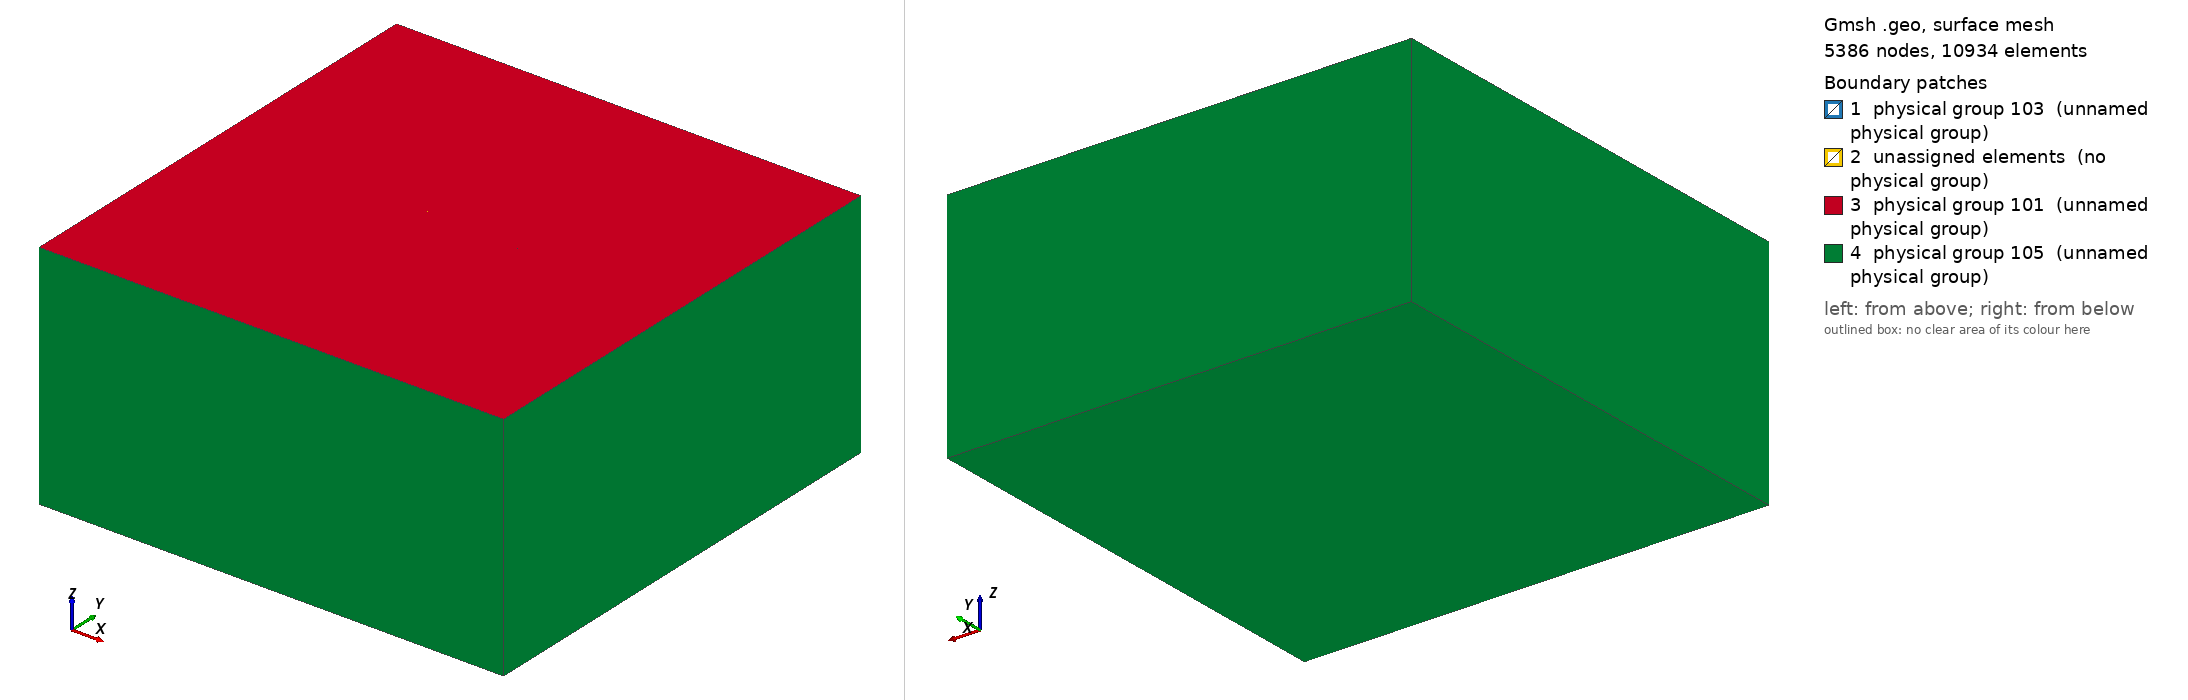

Gmsh geometry script, surface-meshed: 5386 nodes, 10934 surface elements. Boundary patches (legend numbers): 1 physical group 103 (unnamed physical group), 2 unassigned elements (no physical group), 3 physical group 101 (unnamed physical group), 4 physical group 105 (unnamed physical group). Left view from above one corner, right view from below the opposite corner. Legend entries are the model's physical surfaces; 'unassigned elements' are surfaces in no physical group. The drawing asked Gmsh for element sizes between 1% and 20% of the model's largest extent; the script's own settings can give other sizes.

=== tpv6_100m_symmetric.geo (drawn) ===
// SCEC TPV6/TPV7 SYMMETRIC mesh: y-mirror prism strip near fault + unstructured
// outer.  Arm 1 (matrix + UPWIND + ADER) mesh.  Adapted from tpv31/mesh/
// tpv31_50m_hybrid.geo: a structured y-mirror prism strip on each side of the
// fault so the +y and -y near-fault halves are EXACT mirror partners by
// construction — removing the near-fault upwind-dissipation asymmetry.  The ONLY
// changes vs the TPV31 hybrid are lc_fault (100 m), the Physical-Surface tags (to
// match tpv6/configs/tpv6.toml [boundary]: free=101, fault=103, absorbing=105),
// and this header.
//
// The mesh carries NO material tags: the bi-material split is assigned by the
// config's [material.halfspace_across_fault] per element centroid (B3), so the
// SAME mesh serves TPV6 and TPV7.
//
// Geometry (canonical SEAS frame: x=strike, y=fault-normal, z=depth, z=0 free):
//   Fault:  y=0 plane, x in [-15,15] km, z in [-15,0] km (SURFACE-BREAKING at z=0)
//   Domain: x,y in [-50,50] km, z in [-50,0] km
//
// Build (Frontera; .msh gitignored — do NOT commit):
//   gmsh -format msh22 -3 tpv6_100m_symmetric.geo -o tpv6_100m_symmetric.msh
//   (msh22 required — CLAUDE.md.)  100 m on the 30x15 km fault is a LARGE mesh.

SetFactory("OpenCASCADE");

// ---- Parameters --------------------------------------------------------------
lc       = 5000.0;    // far-field size at the absorbing boundary
lc_fault = 100.0;     // near-fault size (TPV6/7 spec)

Fault_half_length = 15000.0;   // x in [-15, 15] km
Fault_width       = 15000.0;   // z in [-15, 0] km (depth, surface-breaking)

// Strip thickness in y; N_strip_y layers per side at lc_fault each.
N_strip_y = 5;
h_strip   = N_strip_y * lc_fault;     // 500 m (5 layers of 100 m)

// Outer domain (half-space)
Xmax = 50000.0;  Xmin = -Xmax;
Ymax = 50000.0;  Ymin = -Ymax;
Zmin = -50000.0;

// ---- Outer box (full domain) -------------------------------------------------
Box(1) = {Xmin, Ymin, Zmin, Xmax - Xmin, Ymax - Ymin, -Zmin};

// ---- Fault rectangle at y=0 --------------------------------------------------
Rectangle(101) = {-Fault_half_length, -Fault_width, 0,
                  2*Fault_half_length, Fault_width};
Rotate { {1, 0, 0}, {0, 0, 0}, Pi/2 } { Surface{101}; }

// ---- Extrude fault into y-mirror prism stacks --------------------------------
plus_out[]  = Extrude { 0,  h_strip, 0 } { Surface{101}; Layers{N_strip_y}; };
minus_out[] = Extrude { 0, -h_strip, 0 } { Surface{101}; Layers{N_strip_y}; };

// ---- Boolean fragment: embed strips into the outer box -----------------------
v_all[] = BooleanFragments
   { Volume{1}; Delete; }
   { Volume{plus_out[1], minus_out[1]}; Delete; };

// ---- Identify volumes and surfaces by bounding box ---------------------------
eps = 1.0;     // bounding-box slack [m]

v_strip_plus()  = Volume In BoundingBox{
    -Fault_half_length - eps,    0 - eps,           -Fault_width - eps,
     Fault_half_length + eps,    h_strip + eps,      0 + eps };

v_strip_minus() = Volume In BoundingBox{
    -Fault_half_length - eps,   -h_strip - eps,     -Fault_width - eps,
     Fault_half_length + eps,    0 + eps,            0 + eps };

fault_surfaces() = Surface In BoundingBox{
    -Fault_half_length - eps, -eps, -Fault_width - eps,
     Fault_half_length + eps,  eps,  0 + eps };

free_surfaces() = Surface In BoundingBox{
    Xmin - eps, Ymin - eps, -eps,
    Xmax + eps, Ymax + eps,  eps };

abs_xmin() = Surface In BoundingBox{ Xmin - eps, Ymin - eps, Zmin - eps,
                                     Xmin + eps, Ymax + eps, 0 + eps };
abs_xmax() = Surface In BoundingBox{ Xmax - eps, Ymin - eps, Zmin - eps,
                                     Xmax + eps, Ymax + eps, 0 + eps };
abs_ymin() = Surface In BoundingBox{ Xmin - eps, Ymin - eps, Zmin - eps,
                                     Xmax + eps, Ymin + eps, 0 + eps };
abs_ymax() = Surface In BoundingBox{ Xmin - eps, Ymax - eps, Zmin - eps,
                                     Xmax + eps, Ymax + eps, 0 + eps };
abs_zmin() = Surface In BoundingBox{ Xmin - eps, Ymin - eps, Zmin - eps,
                                     Xmax + eps, Ymax + eps, Zmin + eps };

all_v() = Volume "*";
v_outer() = {};
For i In {0:#all_v()-1}
    is_strip = 0;
    For j In {0:#v_strip_plus()-1}
        If (all_v(i) == v_strip_plus(j))
            is_strip = 1;
        EndIf
    EndFor
    For j In {0:#v_strip_minus()-1}
        If (all_v(i) == v_strip_minus(j))
            is_strip = 1;
        EndIf
    EndFor
    If (is_strip == 0)
        v_outer() += {all_v(i)};
    EndIf
EndFor

// ---- Mesh size control (fast-coarsening recipe) ------------------------------
Field[1] = Distance;
Field[1].SurfacesList = {fault_surfaces()};

Field[2] = MathEval;
Field[2].F = Sprintf("0.3*F1 + (F1/2.5e3)^2 + %g", lc_fault);

Field[3] = Threshold;
Field[3].IField   = 1;
Field[3].LcMin    = lc_fault;
Field[3].LcMax    = lc;
Field[3].DistMin  = 2 * lc_fault;
Field[3].DistMax  = 2 * lc_fault + 0.001;

Field[5] = Min;
Field[5].FieldsList = {2, 3};
Background Field = 5;

// ---- Physical groups — MUST match tpv6/configs/tpv6.toml [boundary]:
//        free=101, fault=103, absorbing=105.
Physical Surface(101) = {free_surfaces()};
Physical Surface(103) = {fault_surfaces()};
Physical Surface(105) = {abs_xmin(), abs_xmax(), abs_ymin(), abs_ymax(), abs_zmin()};
Physical Volume (1)   = {v_outer(), v_strip_plus(), v_strip_minus()};

Mesh.MshFileVersion = 2.2;
Mesh.Algorithm   = 6;       // Frontal-Delaunay 2D
Mesh.Algorithm3D = 1;       // Delaunay 3D
// Do NOT enable Mesh.OptimizeNetgen (SIGABRT on surface-reaching faults).
